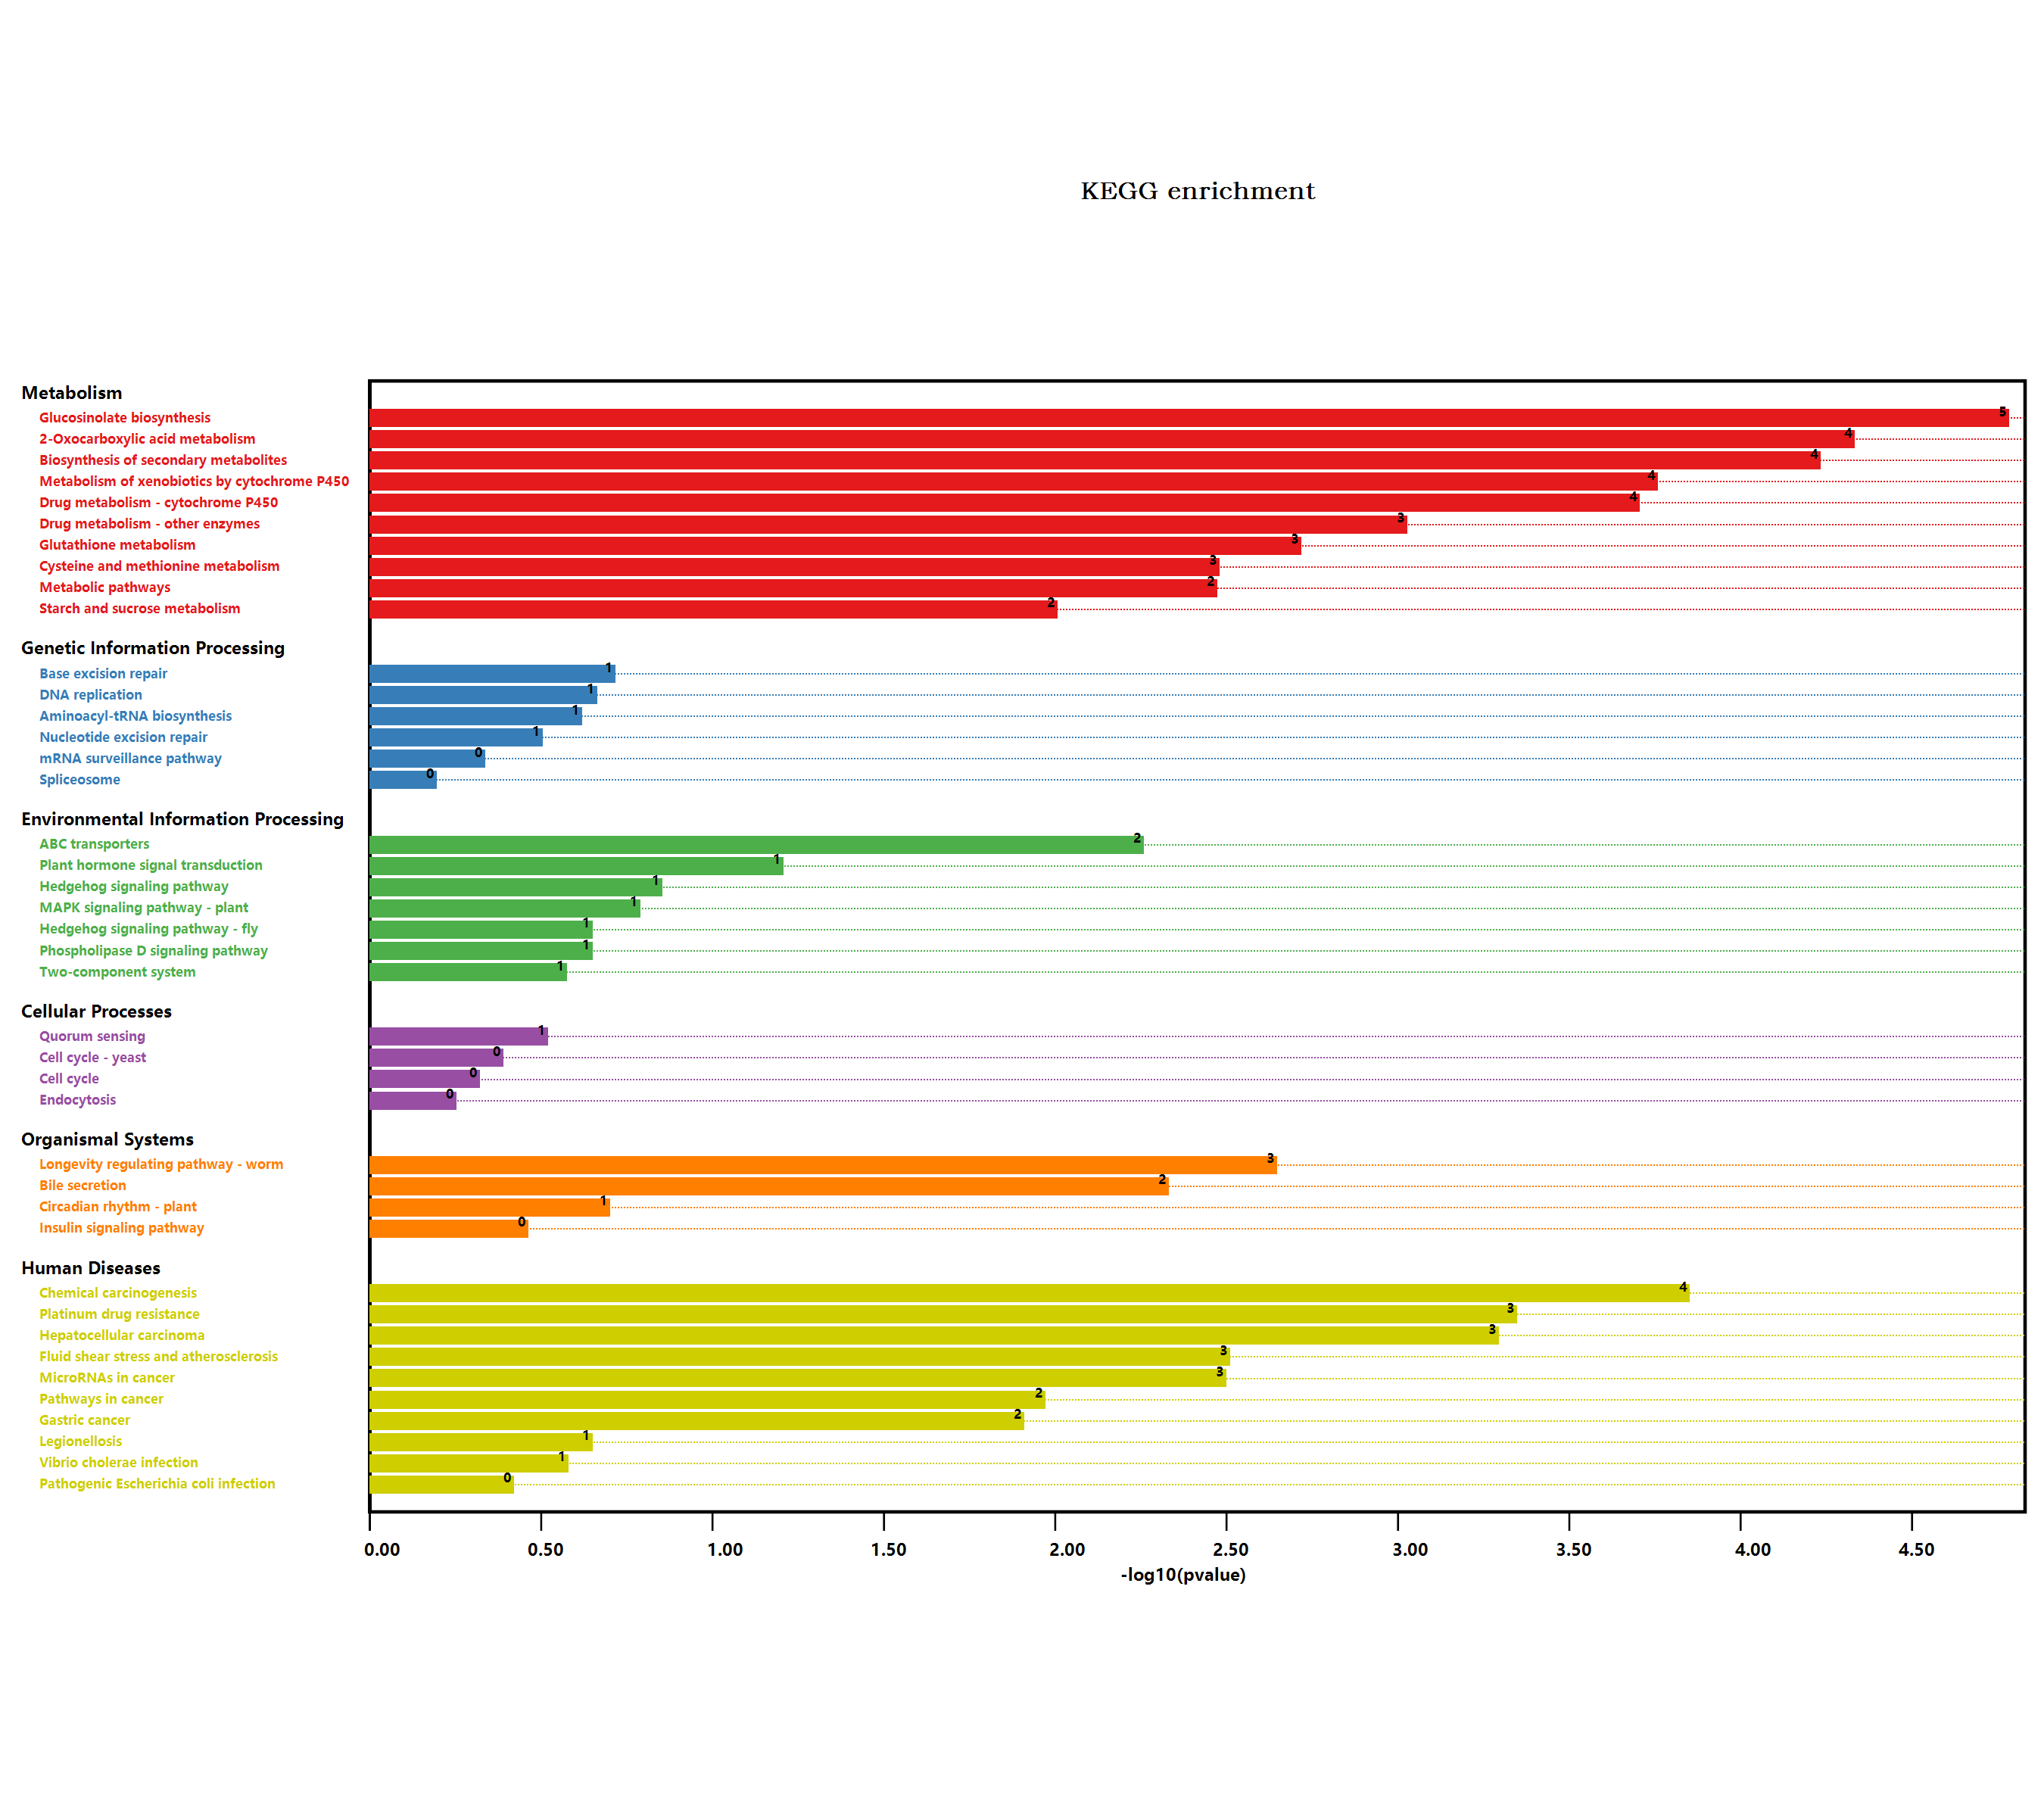

The data file committed next to this chart (first rows):
#Term, Database, ID, Input number, Background number, P-Value, Corrected P-Value, Input, Hyperlink, ORF
Endocytosis, n/a, map04144, 1, 258, 0.529, 0.5597, Q9LYJ3, , Q9LYJ3
Metabolic pathways, n/a, map01100, 22, 3837, 0.003195, 0.01555, B3H5Q1, Q9SRY5, Q9SHH7, F4I1A6, Q9C6C8, …, , B3H5Q1; Q9SRY5; Q9SHH7; F4I1A6; Q9C6C8; …
Arginine and proline metabolism, n/a, map00330, 1, 98, 0.25, 0.3613, Q9S7T9, , Q9S7T9
Tryptophan metabolism, n/a, map00380, 1, 109, 0.2736, 0.3698, O81346, , O81346
Biosynthesis of secondary metabolites, n/a, map01110, 18, 2085, 5.54338971818846E-05, 0.001349, B3H5Q1, F4I1A6, Q9C8J4, Q84UV0, Q94ID3, …, , B3H5Q1; F4I1A6; Q9C8J4; Q84UV0; Q94ID3; …
Microbial metabolism in diverse environm…, n/a, map01120, 1, 663, 1, 1.014, Q9S702, , Q9S702
Monobactam biosynthesis, n/a, map00261, 1, 27, 0.07811, 0.2193, Q9S702, , Q9S702
Plant hormone signal transduction, n/a, map04075, 4, 496, 0.05887, 0.1791, Q9LX16, Q9FJ49, Q9FPR6, Q9SHC2, , Q9LX16; Q9FJ49; Q9FPR6; Q9SHC2
Pathogenic Escherichia coli infection, n/a, map05130, 1, 152, 0.3589, 0.4295, Q9LYJ3, , Q9LYJ3
Shigellosis, n/a, map05131, 1, 241, 0.5051, 0.5504, Q9LYJ3, , Q9LYJ3
Salmonella infection, n/a, map05132, 1, 230, 0.4891, 0.5409, Q9LYJ3, , Q9LYJ3
Glycine, serine and threonine metabolism, n/a, map00260, 1, 123, 0.3025, 0.3743, Q9S702, , Q9S702
Tyrosine metabolism, n/a, map00350, 1, 59, 0.1599, 0.3114, Q67Y55, , Q67Y55
Phenylalanine metabolism, n/a, map00360, 1, 49, 0.1352, 0.2902, Q67Y55, , Q67Y55
Isoquinoline alkaloid biosynthesis, n/a, map00950, 1, 32, 0.0914, 0.2224, Q67Y55, , Q67Y55
Tropane, piperidine and pyridine alkaloi…, n/a, map00960, 1, 54, 0.1477, 0.308, Q67Y55, , Q67Y55
Phenylpropanoid biosynthesis, n/a, map00940, 4, 280, 0.009782, 0.03758, B3H5Q1, Q39034, Q9SMU8, O81755, , B3H5Q1; Q39034; Q9SMU8; O81755
Starch and sucrose metabolism, n/a, map00500, 4, 276, 0.009323, 0.03781, B3H5Q1, F4I1A6, Q9C8J4, Q9M1B9, , B3H5Q1; F4I1A6; Q9C8J4; Q9M1B9
Cyanoamino acid metabolism, n/a, map00460, 1, 104, 0.2629, 0.3621, B3H5Q1, , B3H5Q1
Hedgehog signaling pathway, n/a, map04340, 1, 48, 0.1327, 0.2935, Q9LV63, , Q9LV63
Hedgehog signaling pathway - fly, n/a, map04341, 1, 81, 0.212, 0.3364, Q9LV63, , Q9LV63
MAPK signaling pathway - plant, n/a, map04016, 2, 238, 0.1541, 0.3126, Q9LX16, Q9FJ49, , Q9LX16; Q9FJ49
Cell cycle, n/a, map04110, 1, 206, 0.4521, 0.5077, Q9S7T7, , Q9S7T7
Cell cycle - yeast, n/a, map04111, 1, 167, 0.3863, 0.4476, Q9S7T7, , Q9S7T7
Legionellosis, n/a, map05134, 1, 81, 0.212, 0.3364, Q9LYJ3, , Q9LYJ3
Longevity regulating pathway - worm, n/a, map04212, 4, 180, 0.002133, 0.01415, Q9SRY5, Q9SHH7, Q9C6C8, Q9ZW27, , Q9SRY5; Q9SHH7; Q9C6C8; Q9ZW27
alpha-Linolenic acid metabolism, n/a, map00592, 1, 71, 0.1887, 0.3242, Q8LAH7, , Q8LAH7
mRNA surveillance pathway, n/a, map03015, 1, 196, 0.4359, 0.4972, Q9FLE2, , Q9FLE2
Fatty acid metabolism, n/a, map01212, 1, 111, 0.2778, 0.3621, Q9M880, , Q9M880
Biosynthesis of unsaturated fatty acids, n/a, map01040, 1, 38, 0.1071, 0.2522, Q9M880, , Q9M880
Circadian rhythm - plant, n/a, map04712, 1, 71, 0.1887, 0.3242, Q8W1E3, , Q8W1E3
Glucosinolate biosynthesis, n/a, map00966, 4, 47, 1.56012566452694E-05, 0.001139, Q9FG67, Q9LE06, P48421, O81346, , Q9FG67; Q9LE06; P48421; O81346
2-Oxocarboxylic acid metabolism, n/a, map01210, 5, 126, 4.39795358444473E-05, 0.001605, Q9FG67, Q9S702, Q9LE06, P48421, O81346, , Q9FG67; Q9S702; Q9LE06; P48421; O81346
Drug metabolism - other enzymes, n/a, map00983, 4, 141, 0.0008904, 0.007222, Q9SRY5, Q9SHH7, Q9C6C8, Q9ZW27, , Q9SRY5; Q9SHH7; Q9C6C8; Q9ZW27
Amino sugar and nucleotide sugar metabol…, n/a, map00520, 1, 249, 0.5165, 0.5545, Q9M1B9, , Q9M1B9
Zeatin biosynthesis, n/a, map00908, 1, 59, 0.1599, 0.3114, Q94ID3, , Q94ID3
Phenylalanine, tyrosine and tryptophan b…, n/a, map00400, 1, 85, 0.2211, 0.3362, Q67Y55, , Q67Y55
Biosynthesis of amino acids, n/a, map01230, 1, 419, 1, 1.014, Q9S702, , Q9S702
Cysteine and methionine metabolism, n/a, map00270, 4, 201, 0.003145, 0.0164, Q9S7T9, Q9S702, Q9M0S8, Q67Y55, , Q9S7T9; Q9S702; Q9M0S8; Q67Y55
Pathways in cancer, n/a, map05200, 4, 283, 0.01014, 0.037, Q9SRY5, Q9SHH7, Q9C6C8, Q9ZW27, , Q9SRY5; Q9SHH7; Q9C6C8; Q9ZW27
Gastric cancer, n/a, map05226, 2, 54, 0.01165, 0.04049, Q9FWX8, Q9LSJ5, , Q9FWX8; Q9LSJ5
MicroRNAs in cancer, n/a, map05206, 3, 95, 0.003, 0.01685, Q9FWX8, Q9LSJ5, Q9M0S8, , Q9FWX8; Q9LSJ5; Q9M0S8
ABC transporters, n/a, map02010, 2, 35, 0.005223, 0.02243, Q9FWX8, Q9LSJ5, , Q9FWX8; Q9LSJ5
Bile secretion, n/a, map04976, 2, 32, 0.004424, 0.02019, Q9FWX8, Q9LSJ5, , Q9FWX8; Q9LSJ5
Hepatocellular carcinoma, n/a, map05225, 4, 119, 0.000481, 0.004389, Q9SRY5, Q9SHH7, Q9C6C8, Q9ZW27, , Q9SRY5; Q9SHH7; Q9C6C8; Q9ZW27
Lysine biosynthesis, n/a, map00300, 1, 30, 0.0861, 0.2245, Q9S702, , Q9S702
Fluid shear stress and atherosclerosis, n/a, map05418, 4, 197, 0.002931, 0.01783, Q9SRY5, Q9SHH7, Q9C6C8, Q9ZW27, , Q9SRY5; Q9SHH7; Q9C6C8; Q9ZW27
Insulin signaling pathway, n/a, map04910, 1, 135, 0.3264, 0.3972, Q4V3D6, , Q4V3D6
Glycerophospholipid metabolism, n/a, map00564, 1, 164, 0.3809, 0.4485, Q9C6B9, , Q9C6B9
Fructose and mannose metabolism, n/a, map00051, 1, 110, 0.2757, 0.3659, Q9M1B9, , Q9M1B9
Fatty acid biosynthesis, n/a, map00061, 1, 65, 0.1745, 0.3266, Q9M880, , Q9M880
Quorum sensing, n/a, map02024, 1, 115, 0.2861, 0.3664, O65457, , O65457
Nucleotide excision repair, n/a, map03420, 1, 120, 0.2964, 0.3731, F4IFN6, , F4IFN6
Pentose and glucuronate interconversions, n/a, map00040, 2, 152, 0.07413, 0.2165, O81301, O65457, , O81301; O65457
Vibrio cholerae infection, n/a, map05110, 1, 98, 0.25, 0.3613, Q9LYJ3, , Q9LYJ3
Aminoacyl-tRNA biosynthesis, n/a, map00970, 1, 88, 0.2278, 0.3394, F4K2L4, , F4K2L4
Two-component system, n/a, map02020, 1, 99, 0.2521, 0.354, O81301, , O81301
Spliceosome, n/a, map03040, 1, 318, 0.6045, 0.6304, Q9FYE0, , Q9FYE0
Ribosome, n/a, map03010, 1, 654, 1, 1.014, Q9FY65, , Q9FY65
Glutathione metabolism, n/a, map00480, 4, 172, 0.001815, 0.01325, Q9SRY5, Q9SHH7, Q9C6C8, Q9ZW27, , Q9SRY5; Q9SHH7; Q9C6C8; Q9ZW27
... 13 more rows
